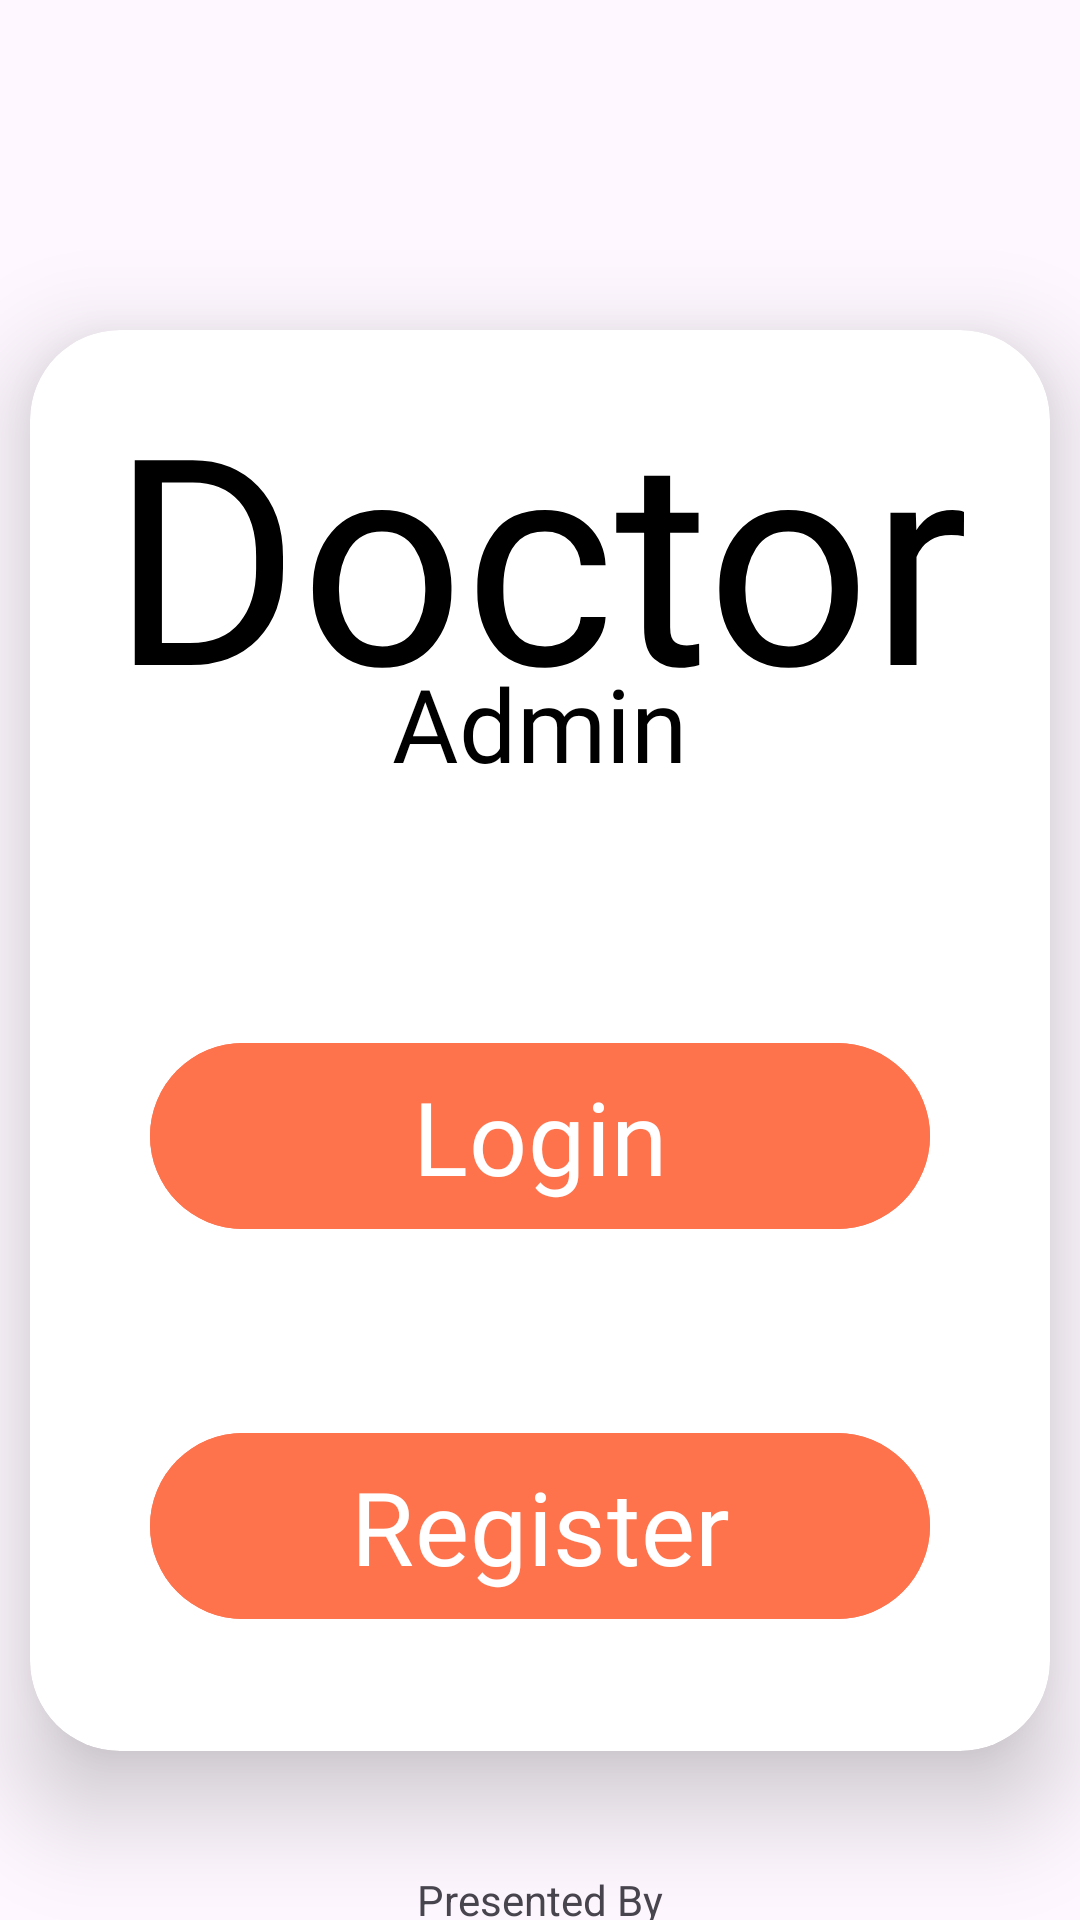

Here is an Android app screen rendered from its layout file. Give the layout XML and the strings, colors and styles it references.
<!-- AndroidManifest.xml: application theme Base.Theme.DAAdmin -->
<!-- res/layout/activity_main.xml -->
<?xml version="1.0" encoding="utf-8"?>
<LinearLayout xmlns:android="http://schemas.android.com/apk/res/android"
    xmlns:app="http://schemas.android.com/apk/res-auto"
    xmlns:tools="http://schemas.android.com/tools"
    android:layout_width="match_parent"
    android:layout_height="match_parent"
    android:orientation="vertical"
    tools:context=".MainActivity">

    <androidx.cardview.widget.CardView
        android:layout_width="match_parent"
        android:layout_height="wrap_content"
        android:layout_gravity="center"
        android:layout_marginLeft="10dp"
        android:layout_marginTop="110dp"
        android:layout_marginRight="10dp"
        app:cardCornerRadius="30dp"
        app:cardElevation="20dp"
        app:contentPadding="10dp">

        <LinearLayout
            android:layout_width="match_parent"
            android:layout_height="wrap_content"
            android:orientation="vertical">

            <LinearLayout
                android:layout_width="match_parent"
                android:layout_height="wrap_content"
                android:orientation="vertical">

                <TextView
                    android:id="@+id/textView2"
                    android:layout_width="wrap_content"
                    android:layout_height="wrap_content"
                    android:layout_gravity="center"
                    android:fontFamily="@font/alata"
                    android:text="@string/mainactivity_HomeHeadingTextDoctor"
                    android:textColor="#000000"
                    android:textSize="96sp" />

                <TextView
                    android:id="@+id/textView4"
                    android:layout_width="wrap_content"
                    android:layout_height="wrap_content"
                    android:layout_gravity="center"
                    android:layout_marginTop="-30dp"
                    android:fontFamily="@font/alata"
                    android:text="@string/mainactivity_HomeHeadingTextAdmin"
                    android:textColor="#000000"
                    android:textSize="34sp" />
            </LinearLayout>

            <LinearLayout
                android:layout_width="match_parent"
                android:layout_height="wrap_content"
                android:layout_marginTop="50dp"
                android:gravity="center"
                android:orientation="vertical">

                <Button
                    android:id="@+id/mainActivityLoginBTN"
                    android:layout_width="match_parent"
                    android:layout_height="70dp"
                    android:layout_margin="30dp"
                    android:backgroundTint="@color/AppSecondaryColorX"
                    android:fontFamily="@font/bebas_neue"
                    android:text="@string/mainactivity_HomeLoginBTN"
                    android:textSize="34sp"
                    tools:ignore="TextContrastCheck" />

                <Button
                    android:id="@+id/mainActivityRegisterBTN"
                    android:layout_width="match_parent"
                    android:layout_height="70dp"
                    android:layout_margin="30dp"
                    android:backgroundTint="@color/AppSecondaryColorX"
                    android:fontFamily="@font/bebas_neue"
                    android:text="@string/mainactivity_HomeRegisterBTN"
                    android:textSize="34sp"
                    tools:ignore="TextContrastCheck" />
            </LinearLayout>

        </LinearLayout>
    </androidx.cardview.widget.CardView>

    <LinearLayout
        android:layout_width="match_parent"
        android:layout_height="match_parent"
        android:orientation="vertical">

        <TextView
            android:id="@+id/textView15"
            android:layout_width="wrap_content"
            android:layout_height="wrap_content"
            android:layout_gravity="center"
            android:layout_marginTop="40dp"
            android:text="Presented By" />

        <TextView
            android:id="@+id/textView16"
            android:layout_width="wrap_content"
            android:layout_height="wrap_content"
            android:layout_gravity="center"
            android:text="Team Code Craft" />
    </LinearLayout>

</LinearLayout>
<!-- resources referenced by this layout -->
<resources>
  <color name="AppSecondaryColorX">#FE724C</color>
  <string name="mainactivity_HomeHeadingTextAdmin">Admin</string>
  <string name="mainactivity_HomeHeadingTextDoctor">Doctor</string>
  <string name="mainactivity_HomeLoginBTN">Login</string>
  <string name="mainactivity_HomeRegisterBTN">Register</string>
  <style name="Base.Theme.DAAdmin" parent="Theme.Material3.DayNight.NoActionBar">
          
  
      </style>
</resources>
